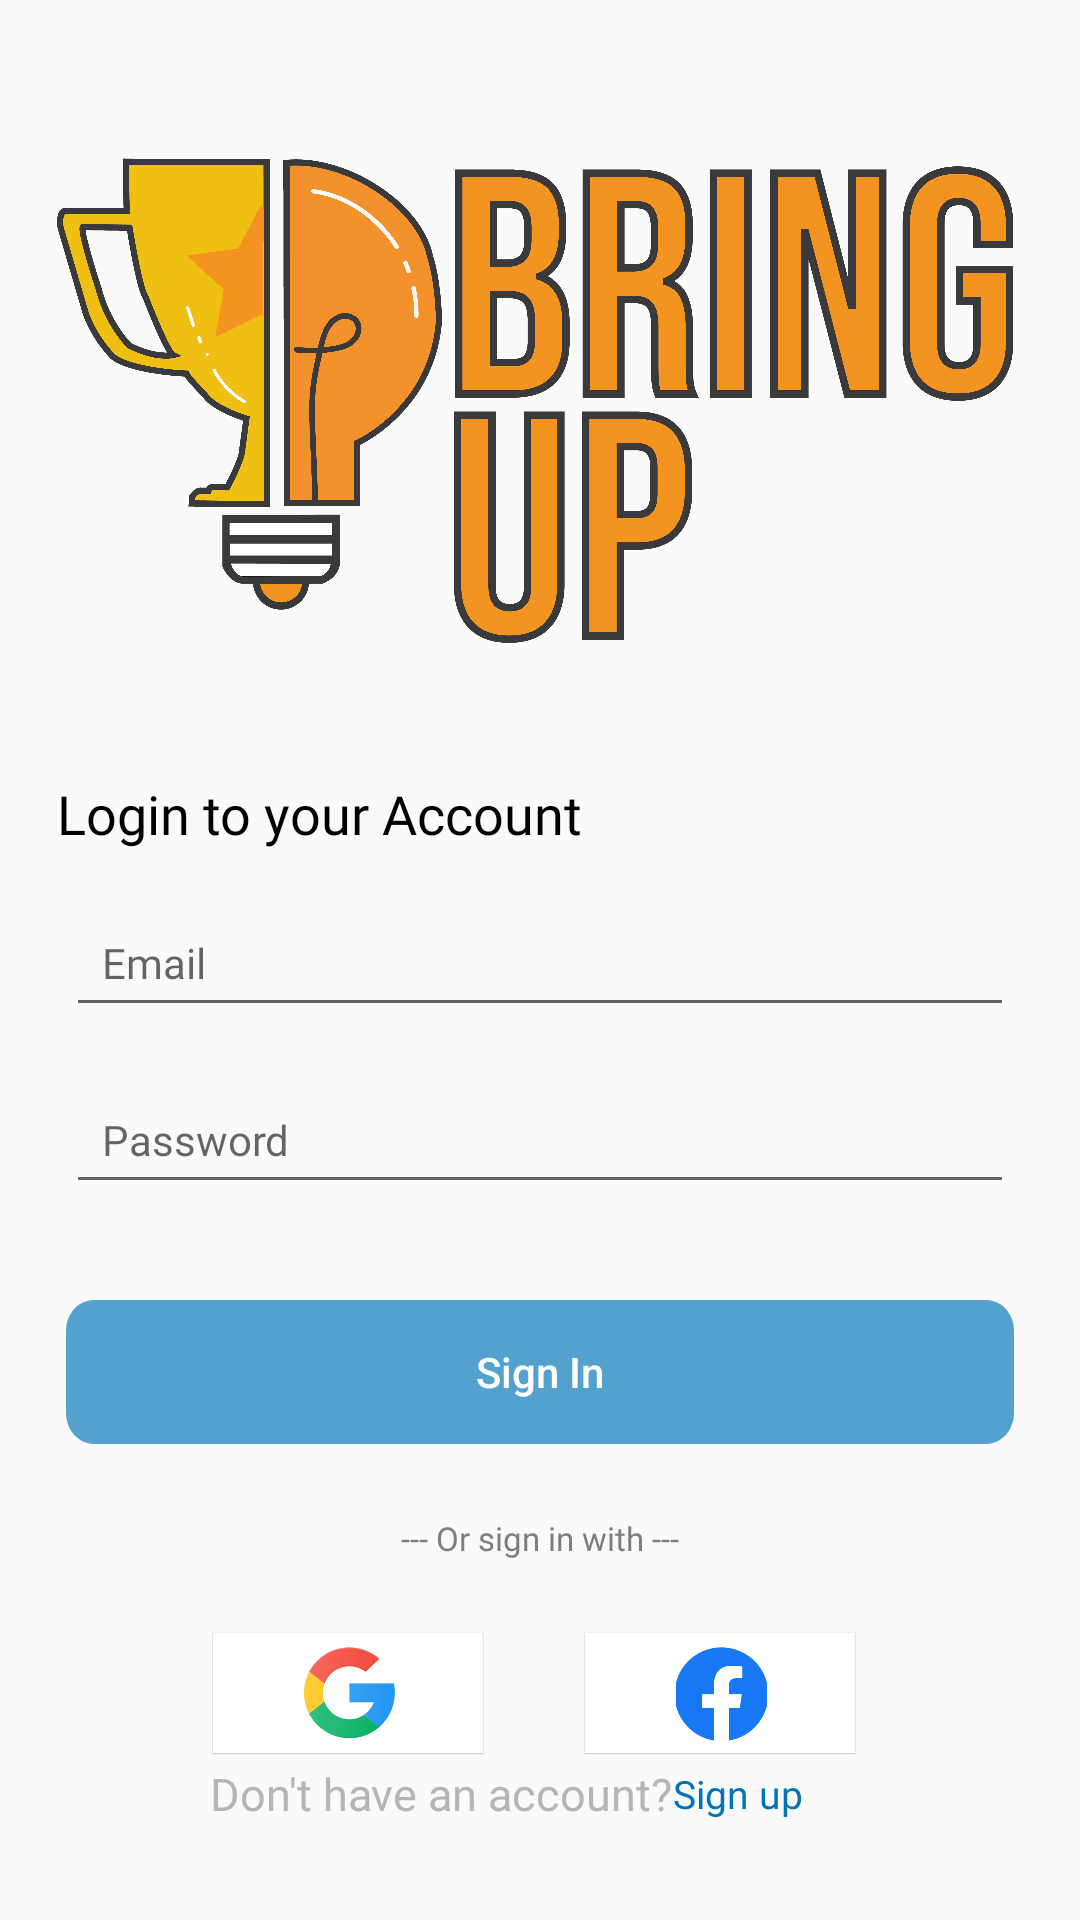

This screen was rendered from an Android layout file. Write that file and the resources it references.
<!-- AndroidManifest.xml: application theme Theme.AppCompat.DayNight.NoActionBar -->
<!-- res/layout/activity_login.xml -->
<?xml version="1.0" encoding="utf-8"?>
<androidx.constraintlayout.widget.ConstraintLayout xmlns:android="http://schemas.android.com/apk/res/android"
    xmlns:app="http://schemas.android.com/apk/res-auto"
    xmlns:tools="http://schemas.android.com/tools"
    android:layout_width="match_parent"
    android:layout_height="match_parent"
    tools:context=".Login">

    <ImageView
        android:id="@+id/imageView"
        android:layout_width="322dp"
        android:layout_height="211dp"
        android:layout_marginTop="32dp"
        app:layout_constraintEnd_toEndOf="parent"
        app:layout_constraintStart_toStartOf="parent"
        app:layout_constraintTop_toTopOf="parent"
        app:srcCompat="@drawable/logo_app" />

    <TextView
        android:id="@+id/textView"
        android:layout_width="wrap_content"
        android:layout_height="wrap_content"
        android:layout_marginTop="16dp"
        android:fontFamily="@font/product_sans_black"
        android:text="Login to your Account"
        android:textColor="@color/black"
        android:textSize="18dp"
        app:layout_constraintEnd_toEndOf="parent"
        app:layout_constraintHorizontal_bias="0.0"
        app:layout_constraintStart_toStartOf="@+id/imageView"
        app:layout_constraintTop_toBottomOf="@+id/imageView" />

    <EditText
        android:id="@+id/usernameId"
        android:layout_width="316dp"
        android:layout_height="wrap_content"
        android:layout_marginStart="24dp"
        android:layout_marginTop="16dp"
        android:layout_marginEnd="24dp"
        android:fontFamily="@font/product_sans_regular"
        android:hint="Email"
        android:inputType="textEmailAddress"
        android:padding="12dp"
        android:textColor="@color/black"
        android:textSize="14dp"
        app:layout_constraintEnd_toEndOf="parent"
        app:layout_constraintStart_toStartOf="parent"
        app:layout_constraintTop_toBottomOf="@+id/textView"
        tools:ignore="TouchTargetSizeCheck" />


    <EditText
        android:id="@+id/passwordId"
        android:layout_width="316dp"
        android:layout_height="wrap_content"
        android:layout_marginTop="16dp"
        android:fontFamily="@font/product_sans_regular"
        android:hint="Password"
        android:inputType="textPassword"
        android:padding="12dp"
        android:textColor="@color/black"
        android:textSize="14dp"
        app:layout_constraintEnd_toEndOf="@+id/usernameId"
        app:layout_constraintStart_toStartOf="@+id/usernameId"
        app:layout_constraintTop_toBottomOf="@+id/usernameId"
        tools:ignore="TouchTargetSizeCheck" />


    <Button
        android:id="@+id/signIn"
        android:layout_width="316dp"
        android:layout_height="48dp"
        android:layout_marginTop="32dp"
        android:background="@drawable/button_signout"
        android:text="Sign In"
        android:textAllCaps="false"
        android:textColor="@color/white"
        app:layout_constraintEnd_toEndOf="@+id/passwordId"
        app:layout_constraintStart_toStartOf="@+id/passwordId"
        app:layout_constraintTop_toBottomOf="@+id/passwordId" />


    <TextView
        android:id="@+id/textView2"
        android:layout_width="wrap_content"
        android:layout_height="wrap_content"
        android:layout_marginTop="24dp"
        android:fontFamily="@font/product_sans_black"
        android:text="--- Or sign in with ---"
        android:textColor="#7E7D7F"
        android:textSize="11dp"
        app:layout_constraintEnd_toEndOf="@+id/signIn"
        app:layout_constraintStart_toStartOf="@+id/signIn"
        app:layout_constraintTop_toBottomOf="@+id/signIn" />


    <ImageView
        android:id="@+id/imagegoogle"
        android:layout_width="92dp"
        android:layout_height="41dp"
        android:layout_marginStart="48dp"
        android:layout_marginTop="24dp"
        android:elevation="20dp"
        app:layout_constraintStart_toStartOf="@+id/signIn"
        app:layout_constraintTop_toBottomOf="@+id/textView2"
        app:srcCompat="@drawable/google" />

    <ImageView
        android:id="@+id/imagefacebook"
        android:layout_width="92dp"
        android:layout_height="41dp"
        android:layout_marginStart="32dp"
        android:elevation="10dp"
        app:layout_constraintBottom_toBottomOf="@+id/imagegoogle"
        app:layout_constraintEnd_toEndOf="parent"
        app:layout_constraintHorizontal_bias="0.0"
        app:layout_constraintStart_toEndOf="@+id/imagegoogle"
        app:layout_constraintTop_toTopOf="@+id/imagegoogle"
        app:layout_constraintVertical_bias="0.0"
        app:srcCompat="@drawable/facebook" />

    <TextView
        android:id="@+id/textView3"
        android:layout_width="wrap_content"
        android:layout_height="wrap_content"
        android:layout_marginBottom="32dp"
        android:fontFamily="@font/product_sans_black"
        android:text="Don't have an account?"
        android:textColor="#B6B4B7"
        android:textSize="15dp"
        app:layout_constraintBottom_toBottomOf="parent"
        app:layout_constraintStart_toStartOf="@+id/imagegoogle" />


    <TextView
        android:id="@+id/signUp"
        android:layout_width="wrap_content"
        android:layout_height="wrap_content"
        android:layout_gravity="center"
        android:fontFamily="@font/product_sans_black"
        android:gravity="center"
        android:text="Sign up"
        android:textColor="#0074B5"
        android:textSize="13dp"
        app:layout_constraintBottom_toBottomOf="@+id/textView3"
        app:layout_constraintStart_toEndOf="@+id/textView3"
        app:layout_constraintTop_toTopOf="@+id/textView3" />



</androidx.constraintlayout.widget.ConstraintLayout>
<!-- resources referenced by this layout -->
<resources>
  <color name="black">#FF000000</color>
  <color name="white">#FFFFFFFF</color>
  <!-- drawable button_signout (drawable) -->
  <?xml version="1.0" encoding="utf-8"?>
  <vector
      xmlns:android="http://schemas.android.com/apk/res/android"
      xmlns:aapt="http://schemas.android.com/aapt"
      android:width="274dp"
      android:height="37dp"
      android:viewportWidth="274"
      android:viewportHeight="37"
      >
  
      <group>
  
          <clip-path
              android:pathData="M8 0H266C270.418 0 274 3.58172 274 8V29C274 33.4183 270.418 37 266 37H8C3.58172 37 0 33.4183 0 29V8C0 3.58172 3.58172 0 8 0Z"
              />
  
          <path
              android:pathData="M0 0V37H274V0"
              android:fillColor="#53A2CE"
              />
  
      </group>
  
  </vector>
  <!-- drawable facebook: png bitmap (drawable, 17084 bytes) -->
  <!-- drawable google: png bitmap (drawable, 24581 bytes) -->
  <!-- drawable logo_app: png bitmap (drawable, 421589 bytes) -->
</resources>
